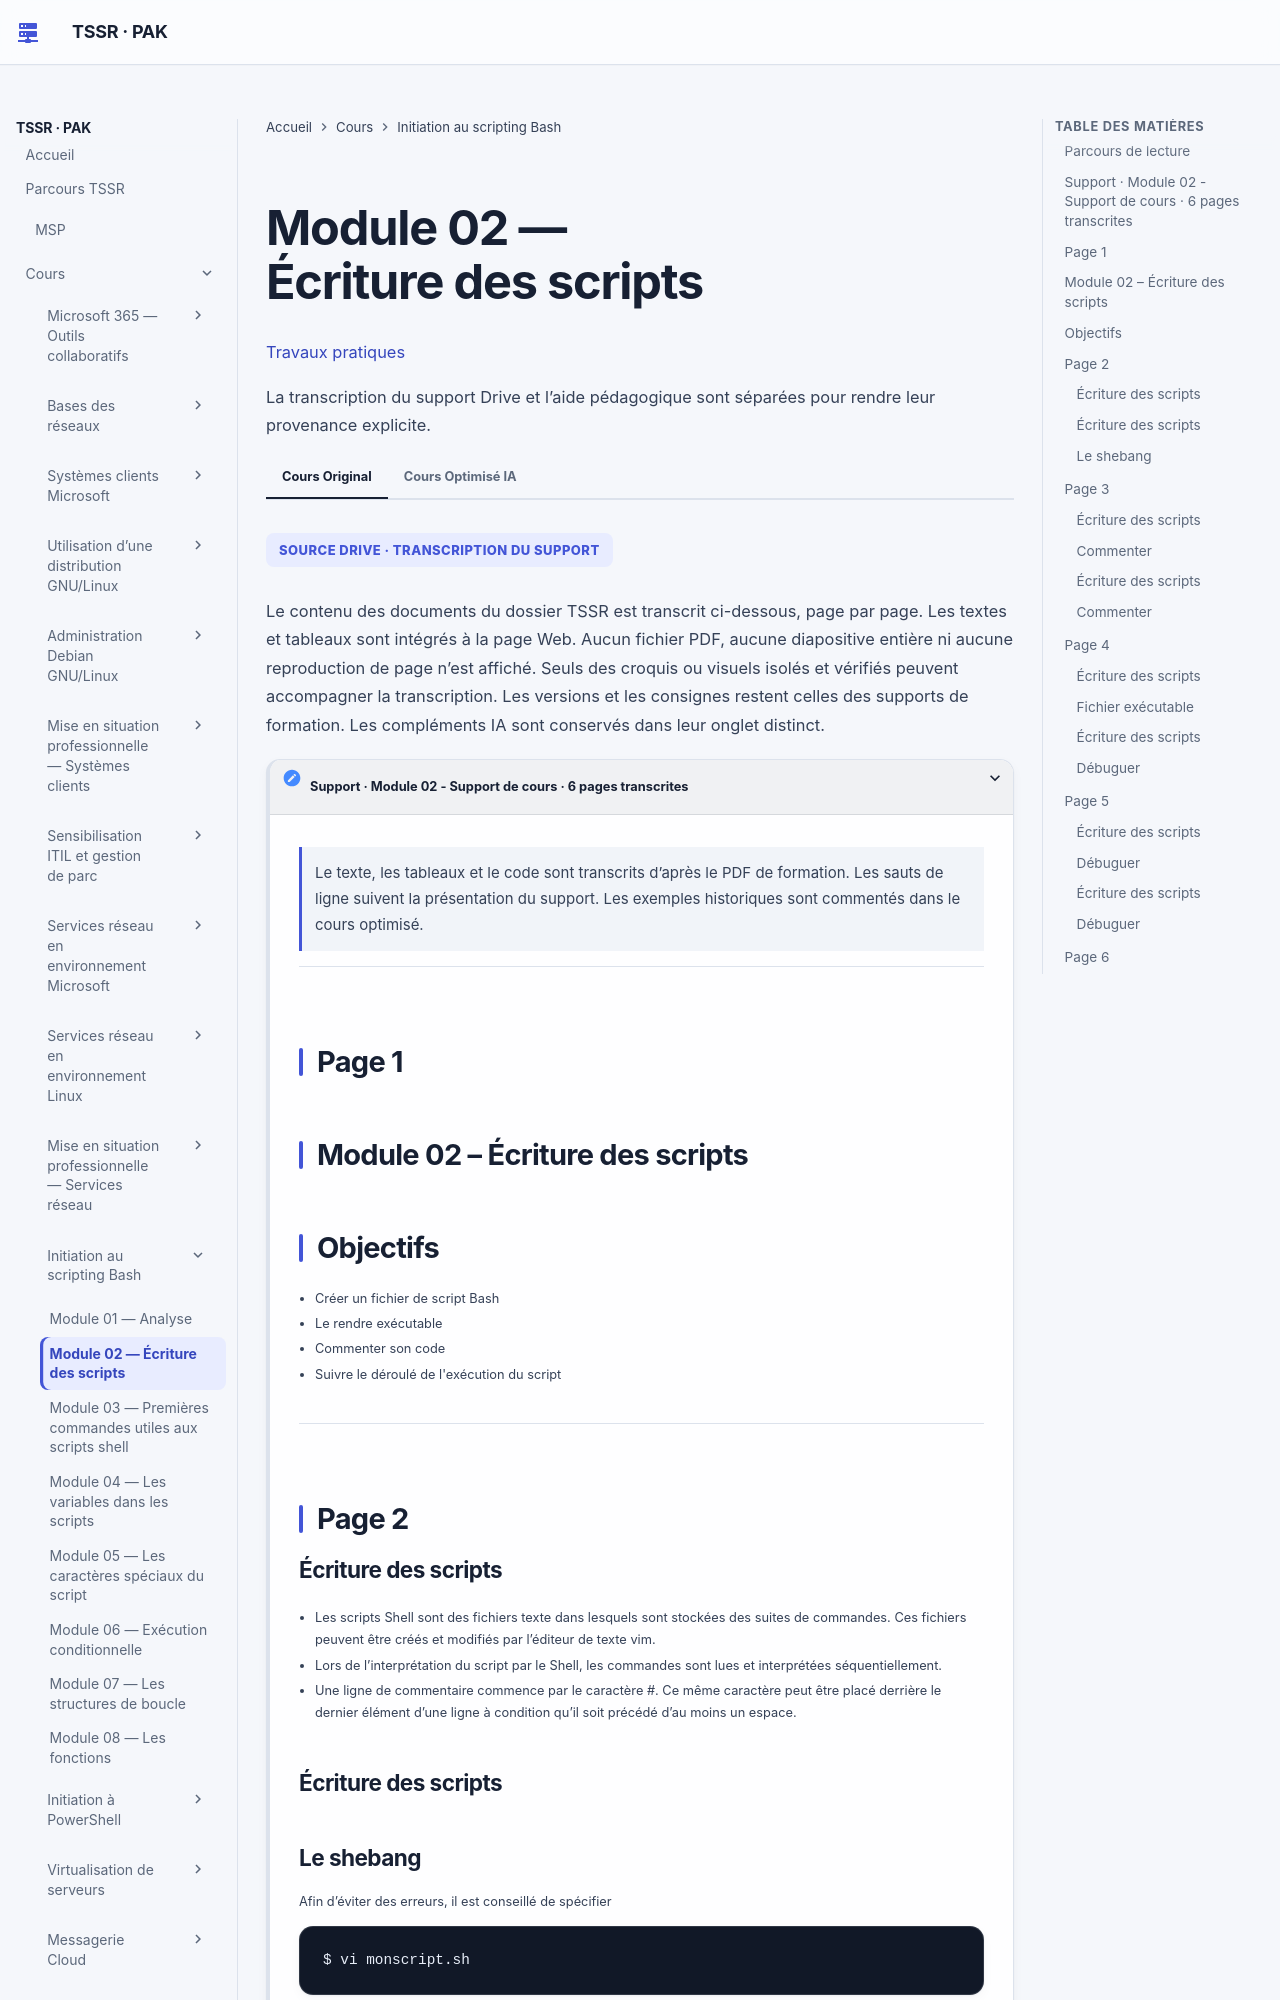

repository: sk34pk25/tssr-cours · page: modules/11-initiation-scripting-bash/module-02-ecriture-des-scripts/index.html · generator: mkdocs

# Module 02 — Écriture des scripts

[Travaux pratiques](../../tp/11-initiation-scripting-bash/module-02/index.md)

Les parties ci-dessous reprennent le cours original, dans le même ordre. Les encadrés et les schémas répètent ses formulations.

## Parcours de lecture

1. Support · Module 02 - Support de cours · 6 pages transcrites
2. Module 02 – Écriture des scripts
3. Objectifs
4. Script à partir d’un algorithme
5. Énoncé

**Visuel externe**

```mermaid
flowchart TD
    N1["Support · Module 02 - Support de cours · 6 pages transcrites"]
    N2["Module 02 – Écriture des scripts"]
    N3["Objectifs"]
    N5["Script à partir d’un algorithme"]
    N6["Énoncé"]
    N1 --> N2
    N2 --> N3
    N3 --> N5
    N5 --> N6
```

SOURCE DRIVE · TRANSCRIPTION DU SUPPORT

Le contenu des documents du dossier TSSR est transcrit ci-dessous, page par page. Les textes et tableaux sont intégrés à la page Web. Aucun fichier PDF, aucune diapositive entière ni aucune reproduction de page n’est affiché. Seuls des croquis ou visuels isolés et vérifiés peuvent accompagner la transcription. Les versions et les consignes restent celles des supports de formation. Les compléments IA sont conservés dans leur onglet distinct.

## Support · Module 02 - Support de cours · 6 pages transcrites

!!! note "À retenir"
    Le texte, les tableaux et le code sont transcrits d’après le PDF de formation.

Le texte, les tableaux et le code sont transcrits d’après le PDF de formation. Les sauts de ligne suivent la présentation du support. Les exemples historiques sont commentés dans le cours optimisé.

## Page 1

## Module 02 – Écriture des scripts
